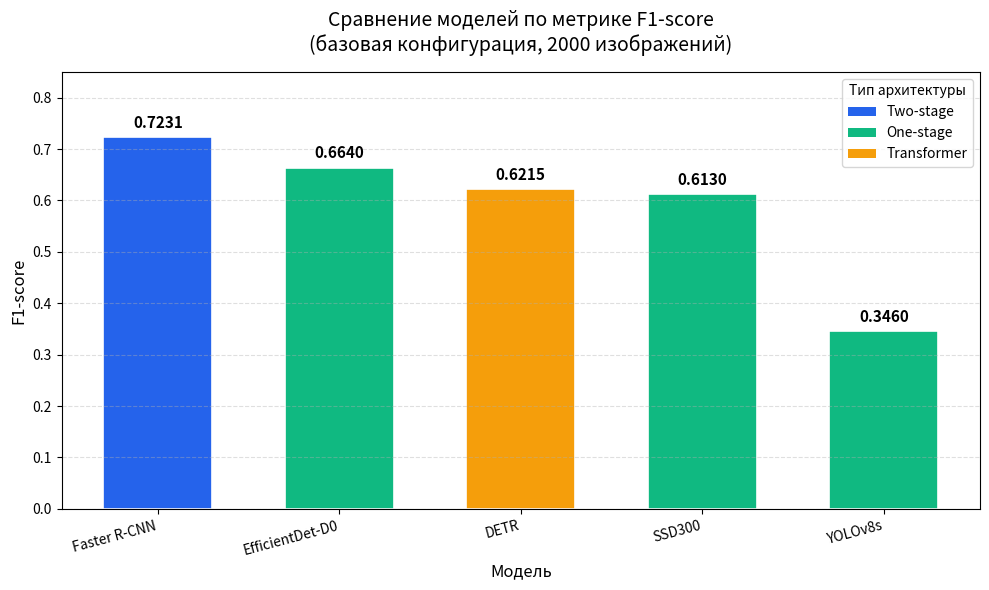
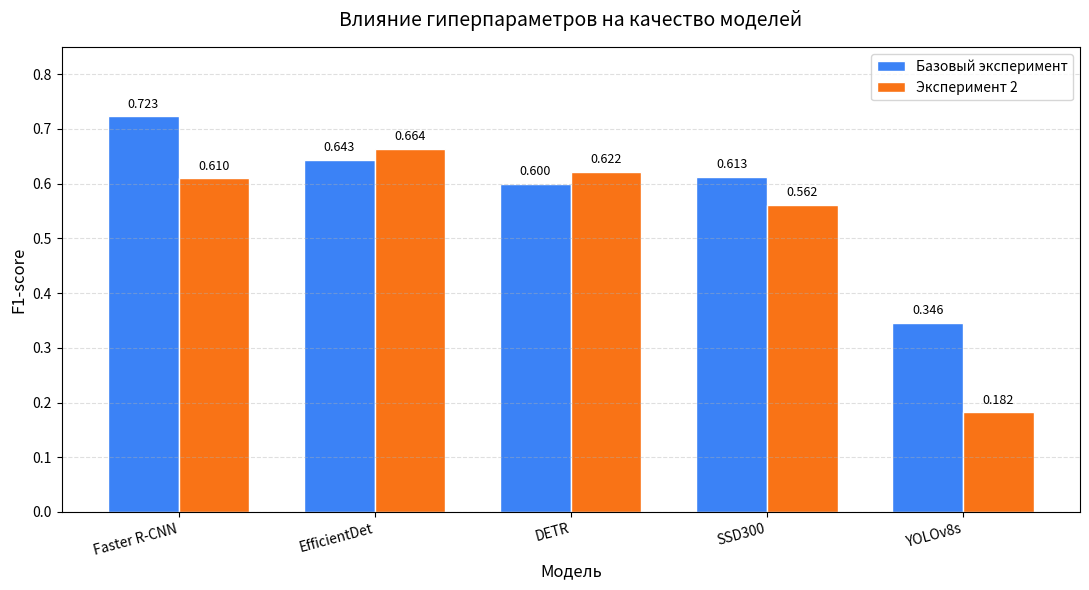

These charts were generated, in order, by the following Python code:

import os
import numpy as np
import matplotlib.pyplot as plt

OUTPUT_DIR = "results/plots"
os.makedirs(OUTPUT_DIR, exist_ok=True)


models = ["Faster R-CNN", "EfficientDet-D0", "DETR", "SSD300", "YOLOv8s"]
f1_scores = [0.7231, 0.6640, 0.6215, 0.6130, 0.3460]
types = ["Two-stage", "One-stage", "Transformer", "One-stage", "One-stage"]


type_colors = {
    "Two-stage":   "#2563EB",
    "One-stage":   "#10B981",
    "Transformer": "#F59E0B",
}
colors = [type_colors[t] for t in types]


def plot_f1_comparison():
    fig, ax = plt.subplots(figsize=(10, 6))

    bars = ax.bar(models, f1_scores, color=colors, edgecolor="white", linewidth=1.2, width=0.6)

    for bar, score in zip(bars, f1_scores):
        ax.text(bar.get_x() + bar.get_width() / 2, bar.get_height() + 0.012,
                f"{score:.4f}", ha="center", va="bottom", fontsize=11, fontweight="bold")

    ax.set_title("Сравнение моделей по метрике F1-score\n(базовая конфигурация, 2000 изображений)",
                 fontsize=14, pad=15)
    ax.set_ylabel("F1-score", fontsize=12)
    ax.set_xlabel("Модель", fontsize=12)
    ax.set_ylim(0, 0.85)
    ax.grid(axis="y", linestyle="--", alpha=0.4)
    ax.set_xticklabels(models, rotation=15, ha="right")

    from matplotlib.patches import Patch
    legend_elems = [Patch(facecolor=c, label=t) for t, c in type_colors.items()]
    ax.legend(handles=legend_elems, title="Тип архитектуры", loc="upper right")

    fig.tight_layout()
    path = os.path.join(OUTPUT_DIR, "f1_comparison.png")
    plt.savefig(path, dpi=150)
    plt.close()
    print(f"Сохранён: {path}")



def plot_experiments_comparison():
    exp_models = ["Faster R-CNN", "EfficientDet", "DETR", "SSD300", "YOLOv8s"]
    baseline = [0.7231, 0.6433, 0.5996, 0.6130, 0.3460]
    exp2     = [0.6099, 0.6640, 0.6215, 0.5616, 0.1820]

    x = np.arange(len(exp_models))
    width = 0.36

    fig, ax = plt.subplots(figsize=(11, 6))
    bars1 = ax.bar(x - width/2, baseline, width, label="Базовый эксперимент",
                   color="#3B82F6", edgecolor="white", linewidth=1)
    bars2 = ax.bar(x + width/2, exp2, width, label="Эксперимент 2",
                   color="#F97316", edgecolor="white", linewidth=1)

    for bars in (bars1, bars2):
        for bar in bars:
            ax.text(bar.get_x() + bar.get_width()/2, bar.get_height() + 0.01,
                    f"{bar.get_height():.3f}", ha="center", va="bottom", fontsize=9)

    ax.set_title("Влияние гиперпараметров на качество моделей", fontsize=14, pad=15)
    ax.set_ylabel("F1-score", fontsize=12)
    ax.set_xlabel("Модель", fontsize=12)
    ax.set_ylim(0, 0.85)
    ax.set_xticks(x)
    ax.set_xticklabels(exp_models, rotation=15, ha="right")
    ax.legend(loc="upper right")
    ax.grid(axis="y", linestyle="--", alpha=0.4)

    fig.tight_layout()
    path = os.path.join(OUTPUT_DIR, "experiments_comparison.png")
    plt.savefig(path, dpi=150)
    plt.close()
    print(f"Сохранён: {path}")


if __name__ == "__main__":
    print("Построение сравнительных графиков...")
    plot_f1_comparison()
    plot_experiments_comparison()
